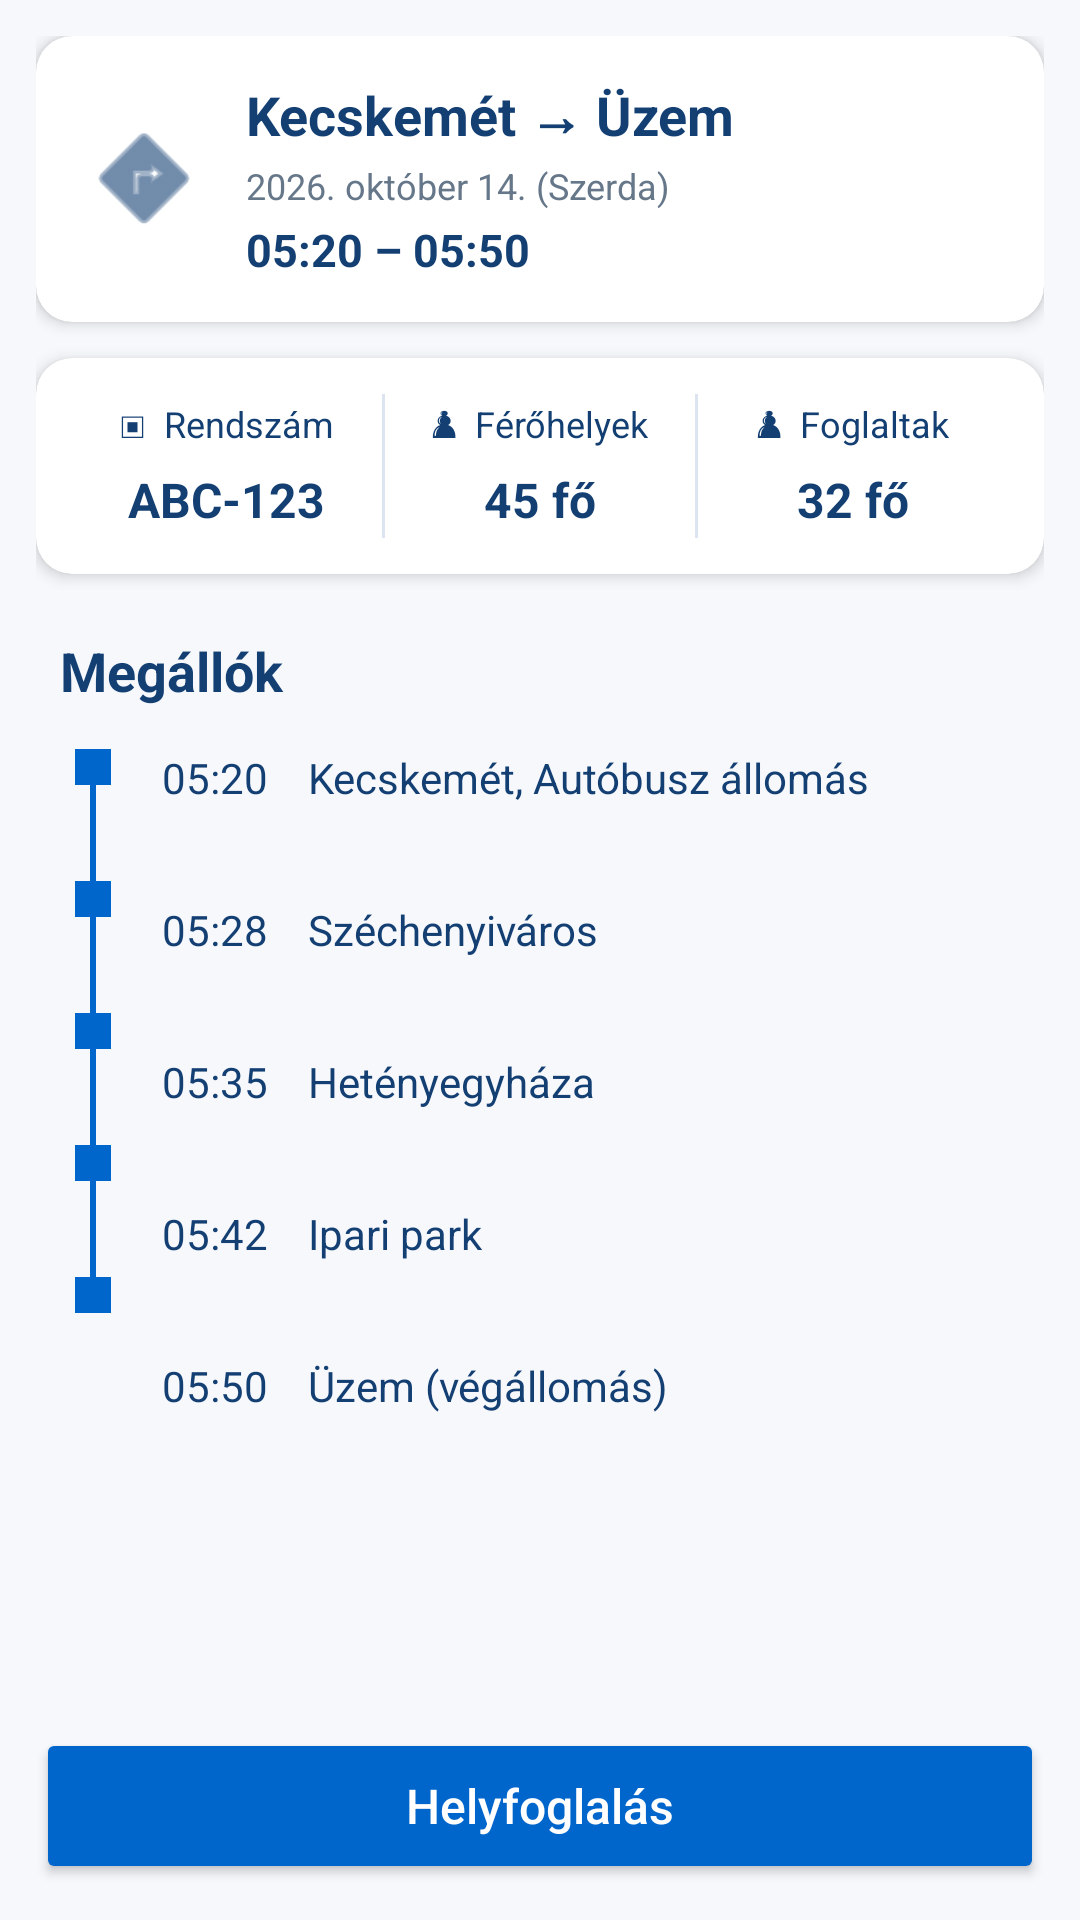

This screen was rendered from an Android layout file. Write that file and the resources it references.
<!-- AndroidManifest.xml: application theme Theme.DÉZSBusBusters -->
<!-- res/layout/fragment_route_details.xml -->
<?xml version="1.0" encoding="utf-8"?>
<ScrollView
    xmlns:android="http://schemas.android.com/apk/res/android"
    xmlns:app="http://schemas.android.com/apk/res-auto"
    android:layout_width="match_parent"
    android:layout_height="match_parent"
    android:background="#F6F8FC"
    android:fillViewport="true">

    <LinearLayout
        android:layout_width="match_parent"
        android:layout_height="match_parent"
        android:orientation="vertical"
        android:padding="12dp">

        
        <androidx.cardview.widget.CardView
            android:layout_width="match_parent"
            android:layout_height="wrap_content"
            android:layout_marginBottom="12dp"
            app:cardCornerRadius="12dp"
            app:cardElevation="3dp"
            app:cardBackgroundColor="#FFFFFF">

            <LinearLayout
                android:layout_width="match_parent"
                android:layout_height="wrap_content"
                android:orientation="horizontal"
                android:gravity="center_vertical"
                android:padding="14dp">

                <ImageView
                    android:layout_width="44dp"
                    android:layout_height="44dp"
                    android:src="@android:drawable/ic_menu_directions"
                    android:contentDescription="Busz"
                    app:tint="#133F73"/>

                <LinearLayout
                    android:layout_width="0dp"
                    android:layout_height="wrap_content"
                    android:layout_weight="1"
                    android:layout_marginStart="12dp"
                    android:orientation="vertical">

                    <TextView
                        android:id="@+id/detailRouteName"
                        android:layout_width="match_parent"
                        android:layout_height="wrap_content"
                        android:text="Kecskemét → Üzem"
                        android:textColor="#133F73"
                        android:textSize="18sp"
                        android:textStyle="bold"/>

                    <TextView
                        android:id="@+id/detailDate"
                        android:layout_width="match_parent"
                        android:layout_height="wrap_content"
                        android:layout_marginTop="3dp"
                        android:text="2026. október 14. (Szerda)"
                        android:textColor="#66778A"
                        android:textSize="12sp"/>

                    <TextView
                        android:id="@+id/detailTime"
                        android:layout_width="match_parent"
                        android:layout_height="wrap_content"
                        android:layout_marginTop="3dp"
                        android:text="05:20 – 05:50"
                        android:textColor="#133F73"
                        android:textSize="15sp"
                        android:textStyle="bold"/>

                </LinearLayout>
            </LinearLayout>
        </androidx.cardview.widget.CardView>

        
        <androidx.cardview.widget.CardView
            android:layout_width="match_parent"
            android:layout_height="wrap_content"
            android:layout_marginBottom="20dp"
            app:cardCornerRadius="12dp"
            app:cardElevation="3dp"
            app:cardBackgroundColor="#FFFFFF">

            <LinearLayout
                android:layout_width="match_parent"
                android:layout_height="wrap_content"
                android:orientation="horizontal"
                android:gravity="center_vertical"
                android:padding="12dp">

                <LinearLayout
                    android:layout_width="0dp"
                    android:layout_height="wrap_content"
                    android:layout_weight="1"
                    android:orientation="vertical"
                    android:gravity="center">

                    <TextView
                        android:layout_width="wrap_content"
                        android:layout_height="wrap_content"
                        android:text="▣  Rendszám"
                        android:textColor="#133F73"
                        android:textSize="12sp"/>

                    <TextView
                        android:id="@+id/detailPlate"
                        android:layout_width="wrap_content"
                        android:layout_height="wrap_content"
                        android:layout_marginTop="6dp"
                        android:text="ABC-123"
                        android:textColor="#133F73"
                        android:textStyle="bold"
                        android:textSize="16sp"/>
                </LinearLayout>

                <View
                    android:layout_width="1dp"
                    android:layout_height="48dp"
                    android:background="#DCE5EF"/>

                <LinearLayout
                    android:layout_width="0dp"
                    android:layout_height="wrap_content"
                    android:layout_weight="1"
                    android:orientation="vertical"
                    android:gravity="center">

                    <TextView
                        android:layout_width="wrap_content"
                        android:layout_height="wrap_content"
                        android:text="♟  Férőhelyek"
                        android:textColor="#133F73"
                        android:textSize="12sp"/>

                    <TextView
                        android:id="@+id/detailCapacity"
                        android:layout_width="wrap_content"
                        android:layout_height="wrap_content"
                        android:layout_marginTop="6dp"
                        android:text="45 fő"
                        android:textColor="#133F73"
                        android:textStyle="bold"
                        android:textSize="16sp"/>
                </LinearLayout>

                <View
                    android:layout_width="1dp"
                    android:layout_height="48dp"
                    android:background="#DCE5EF"/>

                <LinearLayout
                    android:layout_width="0dp"
                    android:layout_height="wrap_content"
                    android:layout_weight="1"
                    android:orientation="vertical"
                    android:gravity="center">

                    <TextView
                        android:layout_width="wrap_content"
                        android:layout_height="wrap_content"
                        android:text="♟  Foglaltak"
                        android:textColor="#133F73"
                        android:textSize="12sp"/>

                    <TextView
                        android:id="@+id/detailReserved"
                        android:layout_width="wrap_content"
                        android:layout_height="wrap_content"
                        android:layout_marginTop="6dp"
                        android:text="32 fő"
                        android:textColor="#133F73"
                        android:textStyle="bold"
                        android:textSize="16sp"/>
                </LinearLayout>

            </LinearLayout>
        </androidx.cardview.widget.CardView>

        
        <TextView
            android:layout_width="match_parent"
            android:layout_height="wrap_content"
            android:layout_marginStart="8dp"
            android:layout_marginBottom="14dp"
            android:text="Megállók"
            android:textColor="#133F73"
            android:textSize="18sp"
            android:textStyle="bold"/>

        <LinearLayout
            android:layout_width="match_parent"
            android:layout_height="wrap_content"
            android:orientation="horizontal"
            android:paddingStart="10dp"
            android:paddingEnd="6dp">

            
            <LinearLayout
                android:layout_width="18dp"
                android:layout_height="220dp"
                android:orientation="vertical"
                android:gravity="center_horizontal">

                <View
                    android:layout_width="12dp"
                    android:layout_height="12dp"
                    android:background="#0066CC"/>

                <View
                    android:layout_width="2dp"
                    android:layout_height="32dp"
                    android:background="#0066CC"/>

                <View
                    android:layout_width="12dp"
                    android:layout_height="12dp"
                    android:background="#0066CC"/>

                <View
                    android:layout_width="2dp"
                    android:layout_height="32dp"
                    android:background="#0066CC"/>

                <View
                    android:layout_width="12dp"
                    android:layout_height="12dp"
                    android:background="#0066CC"/>

                <View
                    android:layout_width="2dp"
                    android:layout_height="32dp"
                    android:background="#0066CC"/>

                <View
                    android:layout_width="12dp"
                    android:layout_height="12dp"
                    android:background="#0066CC"/>

                <View
                    android:layout_width="2dp"
                    android:layout_height="32dp"
                    android:background="#0066CC"/>

                <View
                    android:layout_width="12dp"
                    android:layout_height="12dp"
                    android:background="#0066CC"/>

            </LinearLayout>

            
            <TextView
                android:id="@+id/detailStops"
                android:layout_width="0dp"
                android:layout_height="wrap_content"
                android:layout_weight="1"
                android:layout_marginStart="14dp"
                android:text="05:20    Kecskemét, Autóbusz állomás&#10;&#10;05:28    Széchenyiváros&#10;&#10;05:35    Hetényegyháza&#10;&#10;05:42    Ipari park&#10;&#10;05:50    Üzem (végállomás)"
                android:textColor="#133F73"
                android:textSize="14sp"
                android:lineSpacingExtra="9dp"/>

        </LinearLayout>

        
        <Space
            android:layout_width="match_parent"
            android:layout_height="0dp"
            android:layout_weight="1"/>

        
        <Button
            android:id="@+id/detailReserveButton"
            android:layout_width="match_parent"
            android:layout_height="52dp"
            android:layout_marginTop="20dp"
            android:text="Helyfoglalás"
            android:textAllCaps="false"
            android:textColor="#FFFFFF"
            android:textSize="16sp"
            android:backgroundTint="#0066CC"/>

    </LinearLayout>
</ScrollView>
<!-- resources referenced by this layout -->
<resources>
  <style name="Theme.DÉZSBusBusters" parent="Base.Theme.DÉZSBusBusters" />
  <style name="Base.Theme.DÉZSBusBusters" parent="Theme.Material3.DayNight.NoActionBar">
          <item name="colorPrimary">@color/primary</item>
          <item name="colorOnPrimary">@color/white</item>
      </style>
  <color name="primary">#3F51B5</color>
  <color name="white">#FFFFFFFF</color>
</resources>
